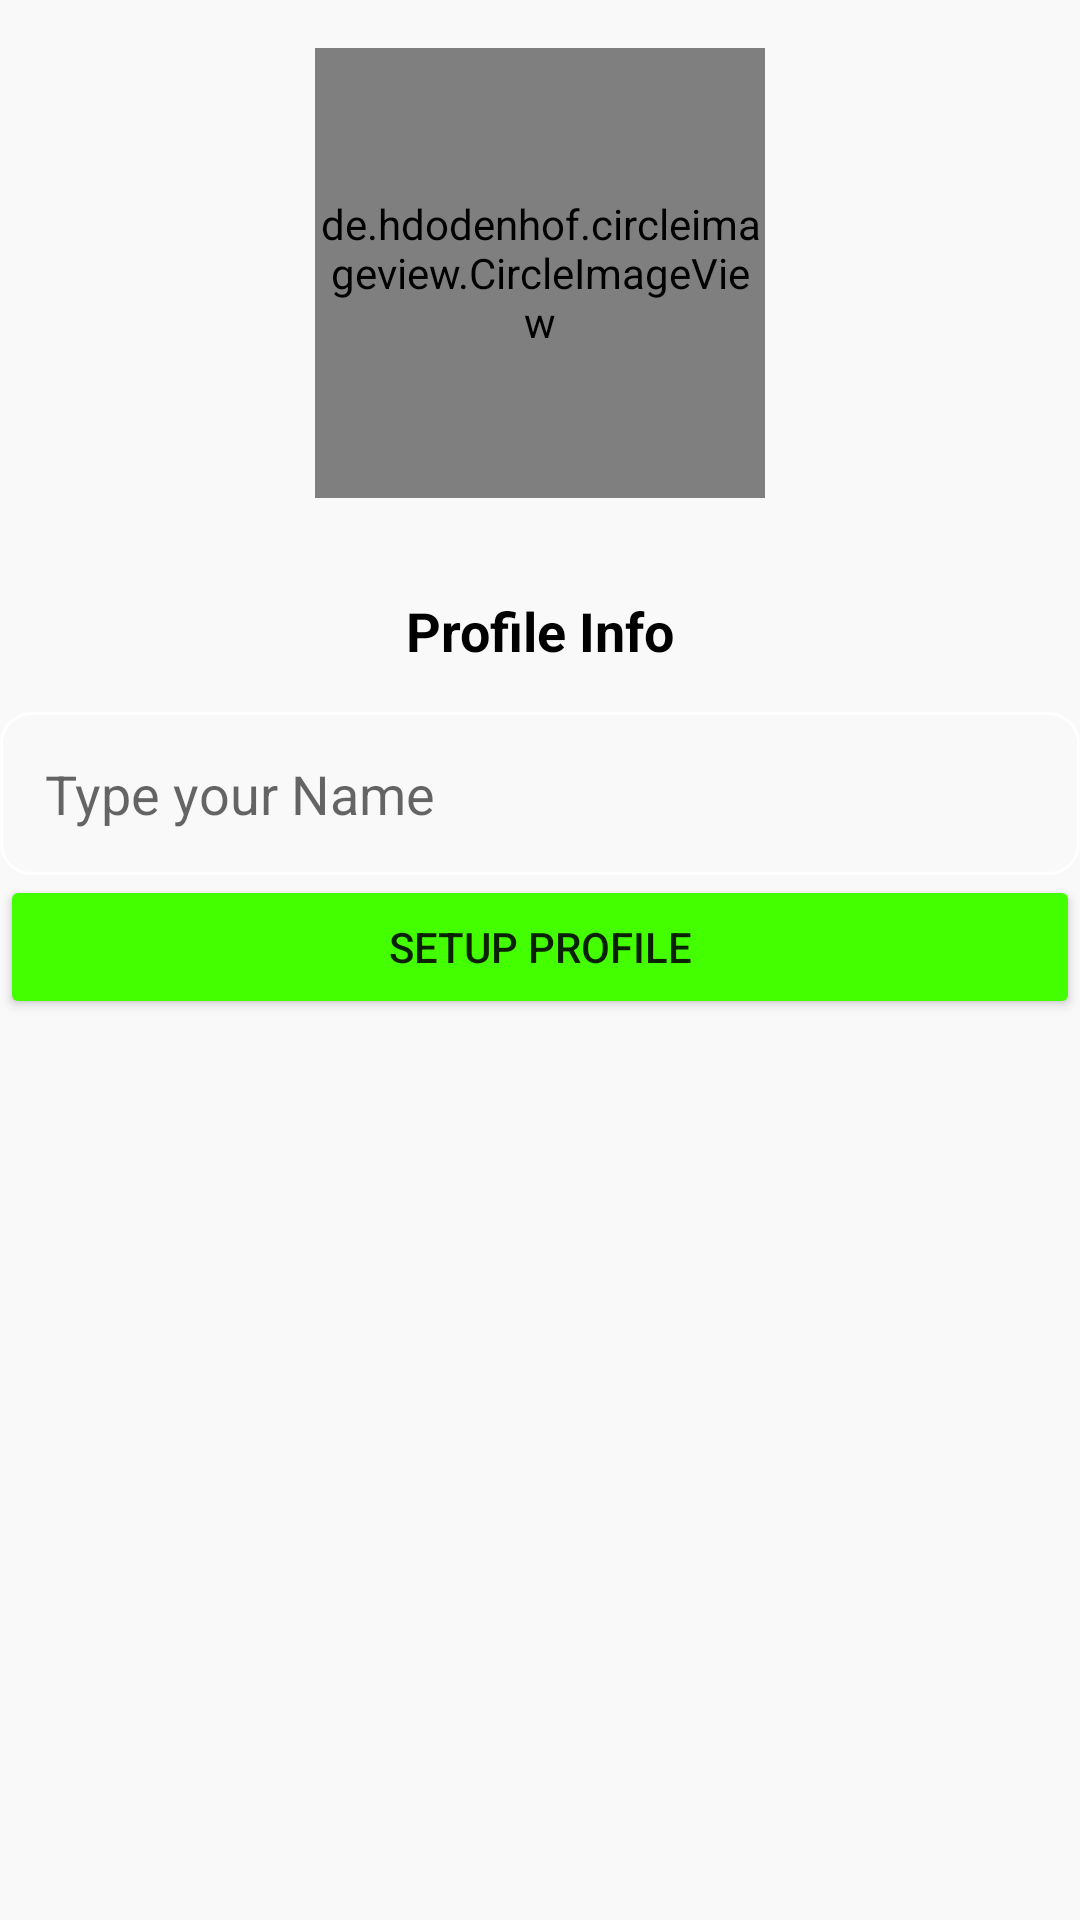

Reconstruct the res/layout file that produces this screen, plus the resources it refers to.
<!-- AndroidManifest.xml: application theme AppTheme -->
<!-- res/layout/activity_setupactivity.xml -->
<?xml version="1.0" encoding="utf-8"?>
<androidx.constraintlayout.widget.ConstraintLayout xmlns:android="http://schemas.android.com/apk/res/android"
    xmlns:app="http://schemas.android.com/apk/res-auto"
    xmlns:tools="http://schemas.android.com/tools"
    android:layout_width="match_parent"
    android:layout_height="match_parent"
    android:background="#f9f9f9"
    tools:context=".Activity.Setupactivity">

    <de.hdodenhof.circleimageview.CircleImageView
        android:id="@+id/imageView"
        android:layout_width="150dp"
        android:layout_height="150dp"
        android:layout_marginTop="16dp"
        app:layout_constraintEnd_toEndOf="parent"
        app:layout_constraintStart_toStartOf="parent"
        app:layout_constraintTop_toTopOf="parent"
        android:src="@drawable/avatar" />

    <TextView
        android:id="@+id/phonelabel"
        android:layout_width="wrap_content"
        android:layout_height="wrap_content"
        android:layout_marginTop="32dp"
        android:text="Profile Info"
        android:textColor="#000000"
        android:textSize="18sp"
        android:textStyle="bold"
        app:layout_constraintEnd_toEndOf="@+id/imageView"
        app:layout_constraintStart_toStartOf="@+id/imageView"
        app:layout_constraintTop_toBottomOf="@+id/imageView" />

    <androidx.cardview.widget.CardView
        android:layout_width="match_parent"
        android:layout_height="wrap_content"
        android:layout_marginStart="16dp"
        android:layout_marginTop="30dp"
        android:layout_marginEnd="16dp"
        app:cardCornerRadius="2dp"
        app:layout_constraintEnd_toEndOf="parent"
        app:layout_constraintStart_toStartOf="parent"
        app:layout_constraintTop_toBottomOf="@+id/phoneotplabel">

        <LinearLayout
            android:layout_width="match_parent"
            android:layout_height="match_parent"
            android:orientation="vertical">

        </LinearLayout>
    </androidx.cardview.widget.CardView>

    <EditText
        android:id="@+id/phonebox"
        android:layout_width="match_parent"
        android:layout_height="wrap_content"
        android:layout_marginTop="15dp"
        android:background="@drawable/textedit"
        android:ems="10"
        android:hint="Type your Name"
        android:inputType="text"
        android:padding="15dp"
        android:paddingTop="60dp"
        android:phoneNumber="true"
        app:layout_constraintTop_toBottomOf="@+id/phonelabel"
        tools:layout_editor_absoluteX="38dp" />

    <Button
        android:id="@+id/continuebtn"
        android:layout_width="match_parent"
        android:layout_height="wrap_content"
        android:backgroundTint="#43FF00"
        android:shadowColor="#38FD0C"
        android:text="Setup Profile"
        android:textColorHighlight="#15F605"
        app:layout_constraintBottom_toBottomOf="@+id/namebox"
        app:layout_constraintTop_toBottomOf="@+id/phonebox"
        tools:layout_editor_absoluteX="30dp" />

</androidx.constraintlayout.widget.ConstraintLayout>
<!-- resources referenced by this layout -->
<resources>
  <!-- drawable textedit (drawable) -->
  <?xml version="1.0" encoding="utf-8"?>
  <shape xmlns:android="http://schemas.android.com/apk/res/android">
  <stroke android:color="#fff" android:width="1dp"/>
      <corners android:radius="10dp" />
  </shape>
  <style name="AppTheme" parent="Theme.AppCompat.Light.DarkActionBar">
          
          <item name="otpViewStyle">@style/OtpWidget.OtpView</item>
          <item name="colorPrimary">@color/colorPrimary</item>
          <item name="colorPrimaryDark">@color/colorPrimaryDark</item>
          <item name="colorAccent">@color/colorAccent</item>
      </style>
  <color name="colorPrimary">#6200EE</color>
  <color name="colorPrimaryDark">#3700B3</color>
  <color name="colorAccent">#03DAC5</color>
</resources>
